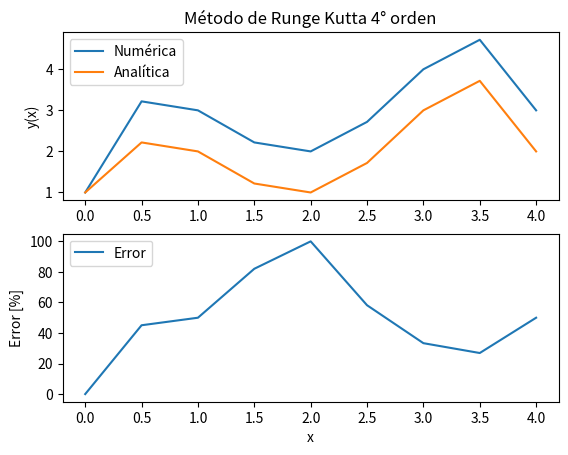

The script that saved this image: (Note: this script raises an exception after producing the figure.)
""""Usando R-K de 4to orden al problema de valor inicial
y'=-2x**3+12x**2-20x+8.5 con h=0.5"""

import numpy as np
import matplotlib.pyplot as plt

# límites: 0 <= x <= 4
a = 0
b = 4

# tamaño
h = 0.5

# valor Inicial: y(0) = 1
VI = (0,1)

# EDO
def f(x,y):
    return -2*(x**3)+12*(x**2)-20*x+8.5


# Solución analítica
def y(x):
    return -(1/2)*(x**4)+4*(x**3)-10*(x**2)+8.5*x

def rk4(f,a,b,h,VI):
    N=int((b-a)/h)
    x = np.arange(a, b+h, h)          # malla
    y = np.zeros((N+1,))                # y
    x[0], y[0] = VI                     # valores iniciales
    for i in range(1,N+1):              # aplicando el método
        k1 = f(x[i-1], y[i-1])
        k2 = f((x[i-1] + ((1/2)*h)), (y[i-1] + (1/2)*k1*h))
        k3 = f(x[i-1] + ((1/2)*h), (y[i-1] + (1/2)*k2*h))
        k4 = f((x[i-1] + h), (y[i-1] + k3*h))
        y[i] = y[i-1] + ((1/6)*(k1 + 2*k2 + 2*k3 + k4)*h)
    return x,y

#Evalua una funció matemática
def evalua(f,a,b,h,IV):
    N=int((b-a)/h)
    x=np.arange(a,b+h,h)
    y = np.zeros((N+1,))
    x[0], y[0] = IV
    for i in range(1,N+1):
        y[i] = f(x[i])
    return x,y

def errorRelativoArray(analitica,numerica):
    if (len(analitica)==len(numerica)):
        analitica=np.array(analitica)
        numerica=np.array(numerica)
        error=(np.abs((analitica-numerica))/analitica)*100
        return error

num=rk4(f,a,b,h,VI)
analitica=evalua(y,a,b,h,VI)
error=errorRelativoArray(analitica[1],num[1])

plt.subplot(211)
plt.plot(num[0],num[1],label='Numérica')
plt.plot(analitica[0],analitica[1],label='Analítica')
plt.legend(loc=2)
plt.title("Método de Runge Kutta 4° orden")
plt.ylabel('y(x)')
plt.subplot(212)
plt.plot(num[0],error,label='Error')
plt.legend(loc=2)
plt.xlabel('x')
plt.ylabel('Error [%]')
plt.savefig( 'rk4.png', fmt='PNG', dpi=100 )
plt.show()
